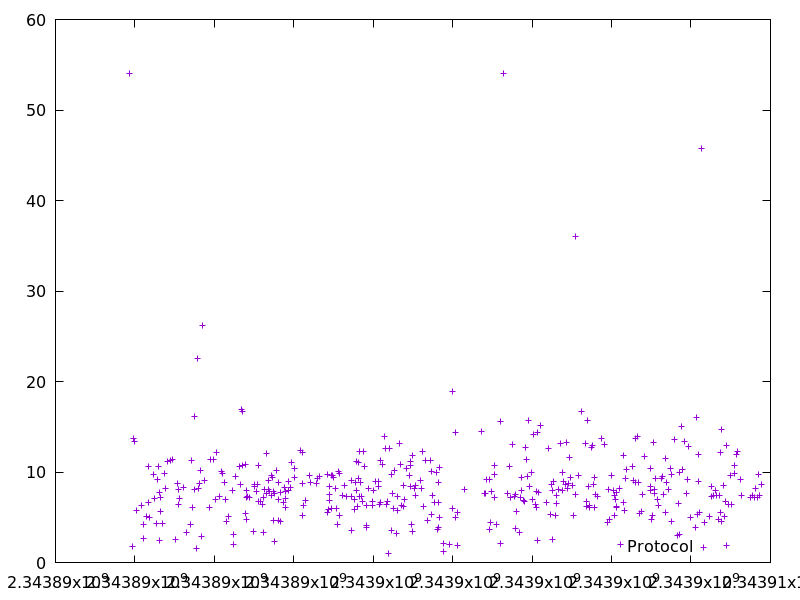

The file beside this chart, header and first rows:
2343889868.887377, 54.046332
2343889947, 1.82
2343889968, 13.69
2343889982, 13.39
2343890038, 5.745
2343890173, 6.338
2343890210, 4.153
2343890215, 2.636
2343890298, 5.084
2343890343, 10.56
2343890350, 6.633
2343890374, 4.974
2343890464, 9.73
2343890490, 7.025
2343890540, 4.285
2343890579, 9.148
2343890590, 10.56
2343890611, 7.733
2343890614, 2.408
2343890635, 5.677
2343890646, 7.159
2343890696, 4.361
2343890731, 9.84
2343890761, 8.178
2343890810, 11.2
2343890907, 11.23
2343890937, 11.44
2343891015, 2.511
2343891082, 8.775
2343891103, 8.116
2343891110, 6.416
2343891129, 7.092
2343891228, 8.314
2343891309, 3.314
2343891392, 4.207
2343891420, 11.24
2343891438, 6.11
2343891499, 16.09
2343891508, 8.099
2343891562, 1.546
2343891585, 22.6
2343891593, 8.225
2343891615, 8.711
2343891663, 10.2
2343891672, 2.843
2343891700, 26.21
2343891741, 9.089
2343891881, 6.073
2343891912, 11.34
2343891980, 11.42
2343892029, 6.919
2343892054, 12.21
2343892118, 7.259
2343892186, 10.09
2343892196, 9.875
2343892252, 8.836
2343892269, 6.983
2343892292, 4.536
2343892360, 5.049
2343892450, 7.948
2343892474, 1.971
... 366 more rows
